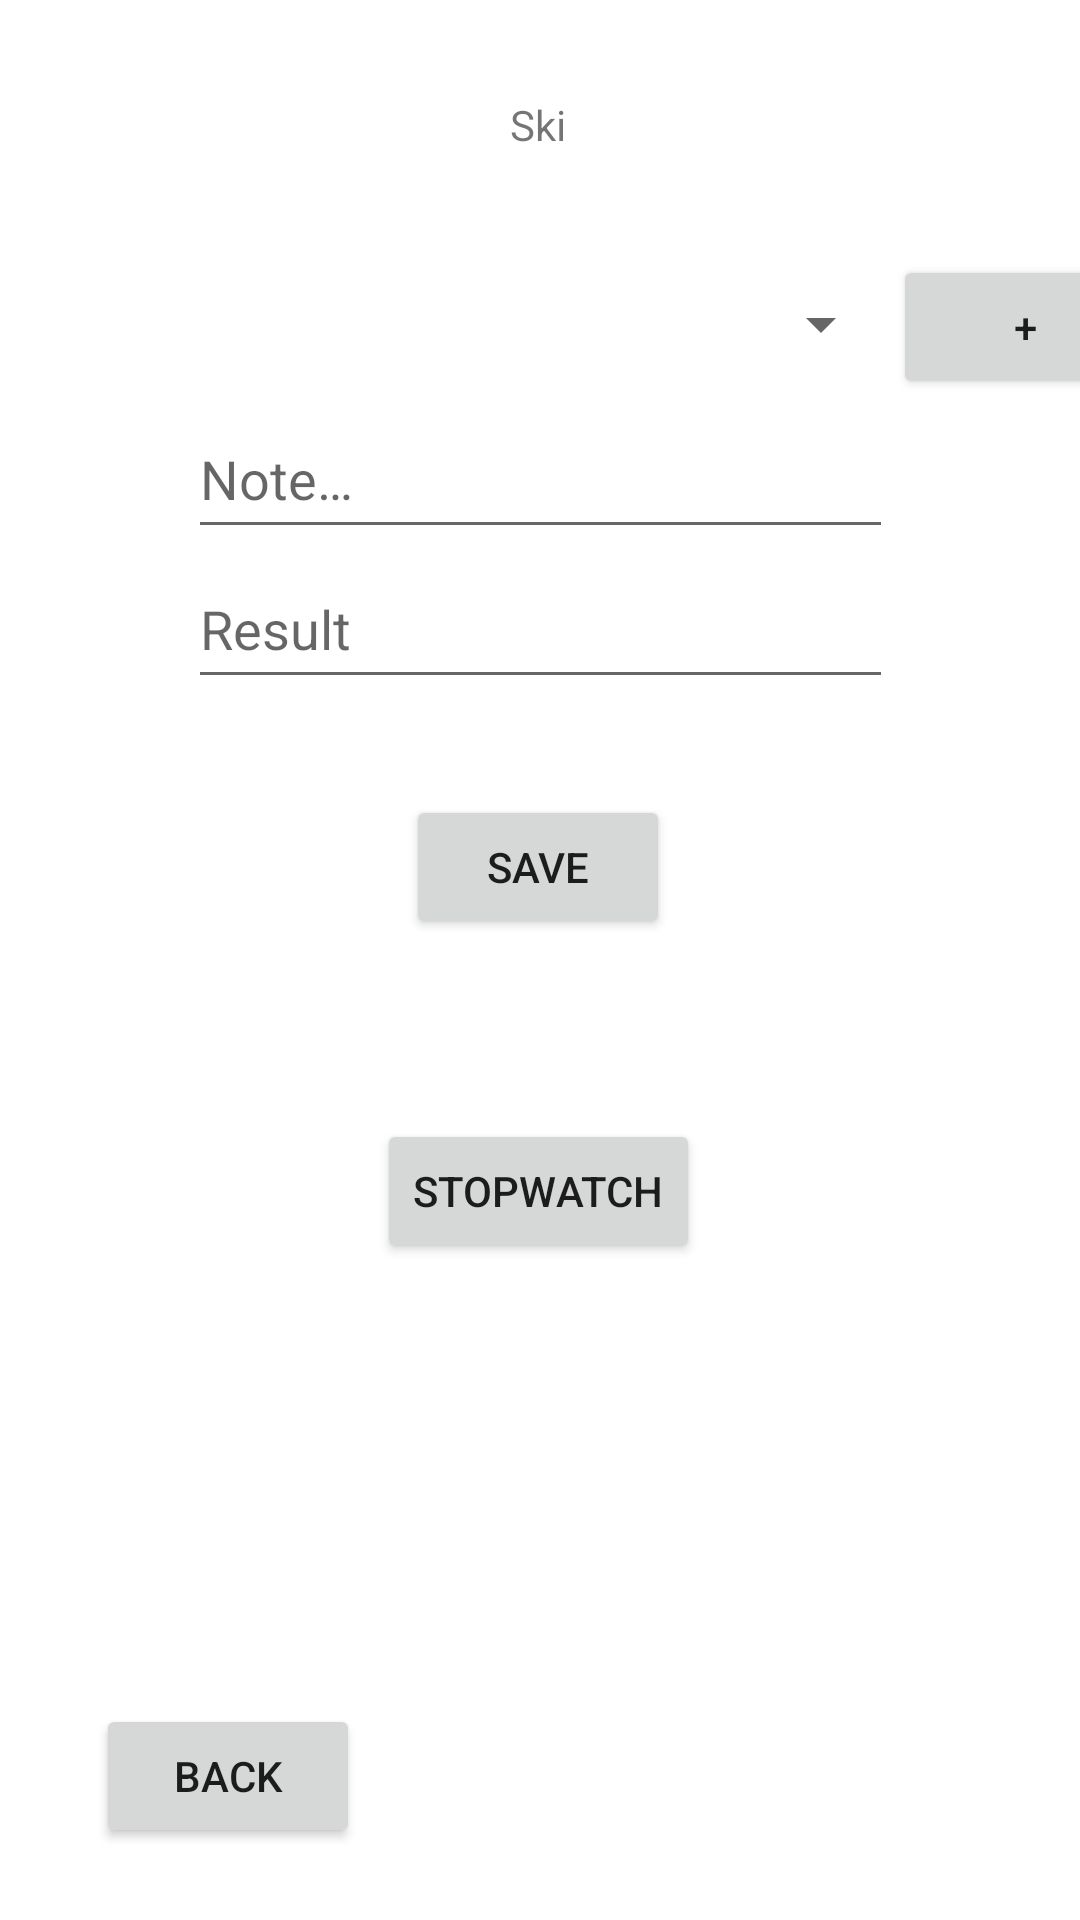

Android layout source for this screen:
<!-- AndroidManifest.xml: application theme Theme.SkiTesting -->
<!-- res/layout/fragment_measurement_add_ski_ride.xml -->
<?xml version="1.0" encoding="utf-8"?>
<androidx.constraintlayout.widget.ConstraintLayout xmlns:android="http://schemas.android.com/apk/res/android"
    xmlns:app="http://schemas.android.com/apk/res-auto"
    xmlns:tools="http://schemas.android.com/tools"
    android:layout_width="match_parent"
    android:layout_height="match_parent"
    tools:context=".fragments.measurement.AddSkiRideFragment">


    <TextView
        android:id="@+id/sr_tittle"
        android:layout_width="wrap_content"
        android:layout_height="wrap_content"
        android:layout_marginTop="32dp"
        android:text="@string/ski"
        app:layout_constraintEnd_toEndOf="parent"
        app:layout_constraintHorizontal_bias="0.498"
        app:layout_constraintStart_toStartOf="parent"
        app:layout_constraintTop_toTopOf="parent" />

    <Spinner
        android:id="@+id/sr_skiSpinner"
        android:layout_width="235dp"
        android:layout_height="50dp"
        android:layout_marginTop="32dp"
        android:contentDescription="@string/select_ski"
        app:layout_constraintEnd_toEndOf="parent"
        app:layout_constraintStart_toStartOf="parent"
        app:layout_constraintTop_toBottomOf="@+id/sr_tittle" />

    <EditText
        android:id="@+id/sr_result"
        android:layout_width="235dp"
        android:layout_height="50dp"
        android:ems="10"
        android:hint="@string/ma_hint_result"
        android:inputType="number|numberDecimal"
        android:minHeight="48dp"
        app:layout_constraintEnd_toEndOf="@+id/sr_skiSpinner"
        app:layout_constraintHorizontal_bias="1.0"
        app:layout_constraintStart_toStartOf="@+id/sr_skiSpinner"
        app:layout_constraintTop_toBottomOf="@+id/sr_note" />

    <Button
        android:id="@+id/sr_btnSave"
        android:layout_width="wrap_content"
        android:layout_height="wrap_content"
        android:layout_marginTop="32dp"
        android:text="@string/btn_save"
        app:layout_constraintEnd_toEndOf="parent"
        app:layout_constraintHorizontal_bias="0.498"
        app:layout_constraintStart_toStartOf="parent"
        app:layout_constraintTop_toBottomOf="@+id/sr_result" />

    <Button
        android:id="@+id/sr_btnBack"
        android:layout_width="wrap_content"
        android:layout_height="wrap_content"
        android:layout_marginStart="32dp"
        android:layout_marginBottom="24dp"
        android:text="@string/btn_back"
        app:layout_constraintBottom_toBottomOf="parent"
        app:layout_constraintStart_toStartOf="parent" />

    <EditText
        android:id="@+id/sr_note"
        android:layout_width="235dp"
        android:layout_height="50dp"
        android:ems="10"
        android:hint="@string/ma_hint_note"
        android:inputType="textPersonName"
        android:minHeight="48dp"
        app:layout_constraintEnd_toEndOf="@+id/sr_result"
        app:layout_constraintHorizontal_bias="0.48"
        app:layout_constraintStart_toStartOf="@+id/sr_result"
        app:layout_constraintTop_toBottomOf="@+id/sr_skiSpinner" />

    <Button
        android:id="@+id/sr_addSki"
        android:layout_width="wrap_content"
        android:layout_height="wrap_content"
        android:layout_marginTop="2dp"
        android:text="+"
        app:layout_constraintStart_toEndOf="@+id/sr_skiSpinner"
        app:layout_constraintTop_toTopOf="@+id/sr_skiSpinner" />

    <Button
        android:id="@+id/sr_stopwatch"
        android:layout_width="wrap_content"
        android:layout_height="wrap_content"
        android:layout_marginTop="60dp"
        android:text="@string/stopwatch"
        app:layout_constraintEnd_toEndOf="parent"
        app:layout_constraintHorizontal_bias="0.498"
        app:layout_constraintStart_toStartOf="parent"
        app:layout_constraintTop_toBottomOf="@+id/sr_btnSave" />

</androidx.constraintlayout.widget.ConstraintLayout>
<!-- resources referenced by this layout -->
<resources>
  <string name="btn_back">Back</string>
  <string name="btn_save">Save</string>
  <string name="ma_hint_note">Note…</string>
  <string name="ma_hint_result">Result</string>
  <string name="select_ski">Select ski</string>
  <string name="ski">Ski</string>
  <string name="stopwatch">stopwatch</string>
  <style name="Theme.SkiTesting" parent="Theme.MaterialComponents.DayNight.DarkActionBar">
          
          <item name="colorPrimary">@color/purple_500</item>
          <item name="colorPrimaryVariant">@color/purple_700</item>
          <item name="colorOnPrimary">@color/white</item>
          
          <item name="colorSecondary">@color/teal_200</item>
          <item name="colorSecondaryVariant">@color/teal_700</item>
          <item name="colorOnSecondary">@color/black</item>
          
          <item name="android:statusBarColor" tools:targetApi="l">?attr/colorPrimaryVariant</item>
          
      </style>
  <color name="purple_500">#FF6200EE</color>
  <color name="purple_700">#FF3700B3</color>
  <color name="white">#FFFFFFFF</color>
  <color name="teal_200">#FF03DAC5</color>
  <color name="teal_700">#FF018786</color>
  <color name="black">#FF000000</color>
</resources>
